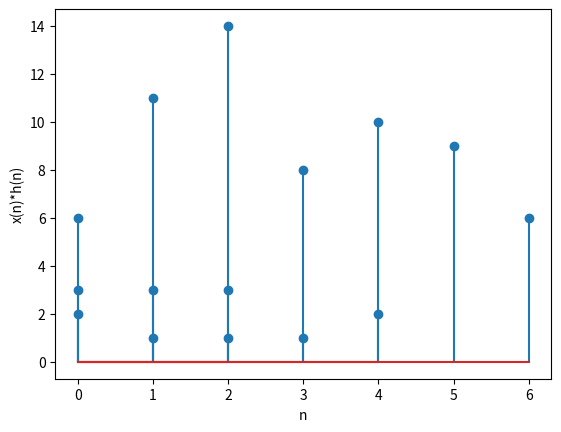

Source code (Python): (Note: this script raises an exception after producing the figure.)
#2A. Energy of Signal
import numpy as np
import matplotlib.pyplot as plt

x=np.random.randint(1,4,4)
e=np.dot(x,x)

print("x(n)=",x)
print("Energy of x(n)=",e)



#2B.Linear Convolution

import numpy as np
import matplotlib.pyplot as plt

def conv(x,h):

    M= len(x)
    N = len(h)
    z=np.abs(N-M)
    K= max(N,M)
    YL=N+M-1
    y=np.zeros(YL)
    
    if M>N:
      h= np.append(h,np.zeros(z))   
    elif M<N:
      x = np.append(x,np.zeros(z))
        
    for i in range(YL):
      if i<M:
        for j in range(i+1):
              y[i]+=x[j]*h[i-j]
      elif i>=M:
        for j in range(K-1,i-K,-1):
              y[i]+=x[j]*h[i-j]
        
    return y[:YL]
   
x=np.random.randint(1,4,5)
h=np.random.randint(1,4,3)
y=conv(x,h)

nx=np.arange(0,len(x))
nh=np.arange(0,len(h))
ny=np.arange(0,len(y))

print("x(n)=",x)
print("h(n)=",h)
print("x(n)*h(n)=",y)
      
plt.xlabel("n")
plt.ylabel("x(n)")    
plt.stem(nx,x)
plt.show()

plt.xlabel("n")
plt.ylabel("h(n)")    
plt.stem(nh,h)
plt.show()

plt.xlabel("n")
plt.ylabel("x(n)*h(n)")    
plt.stem(ny,y)
plt.show()



#2C.Linear Correlation

import numpy as np
import matplotlib.pyplot as plt

def corr(x,h):

    M= len(x)
    N = len(h)
    z=np.abs(N-M)
    K= max(N,M)
    YL=N+M-1
    y=np.zeros(YL)

    h= h[::-1]

    if M>N:
      h= np.append(h,np.zeros(z))   
    elif M<N:
      x = np.append(x,np.zeros(z))
        
    for i in range(YL):
      if i<M:
        for j in range(i+1):
              y[i]+=x[j]*h[i-j]
      elif i>=M:
        for j in range(K-1,i-K,-1):
              y[i]+=x[j]*h[i-j]

    if len(h)>N or len(x)>M:
      return y[z::]
    else:
      return y   

x=np.random.randint(1,4,5)
h=np.random.randint(1,4,3)
y=corr(x,h)   

ny=np.arange(0,len(y))
nx=np.arange(0,len(x))
ny=np.arange(0,len(w))

print("x(n)=",x)
print("h(n)=",h)
print("Output=",y)
      
plt.xlabel("n")
plt.ylabel("y(n)")    
plt.stem(ny,y)
plt.show()

plt.xlabel("n")
plt.ylabel("x(n)")    
plt.stem(nx,x)
plt.show()

plt.xlabel("n")
plt.ylabel("y(n)")    
plt.stem(ny,y)
plt.show()

